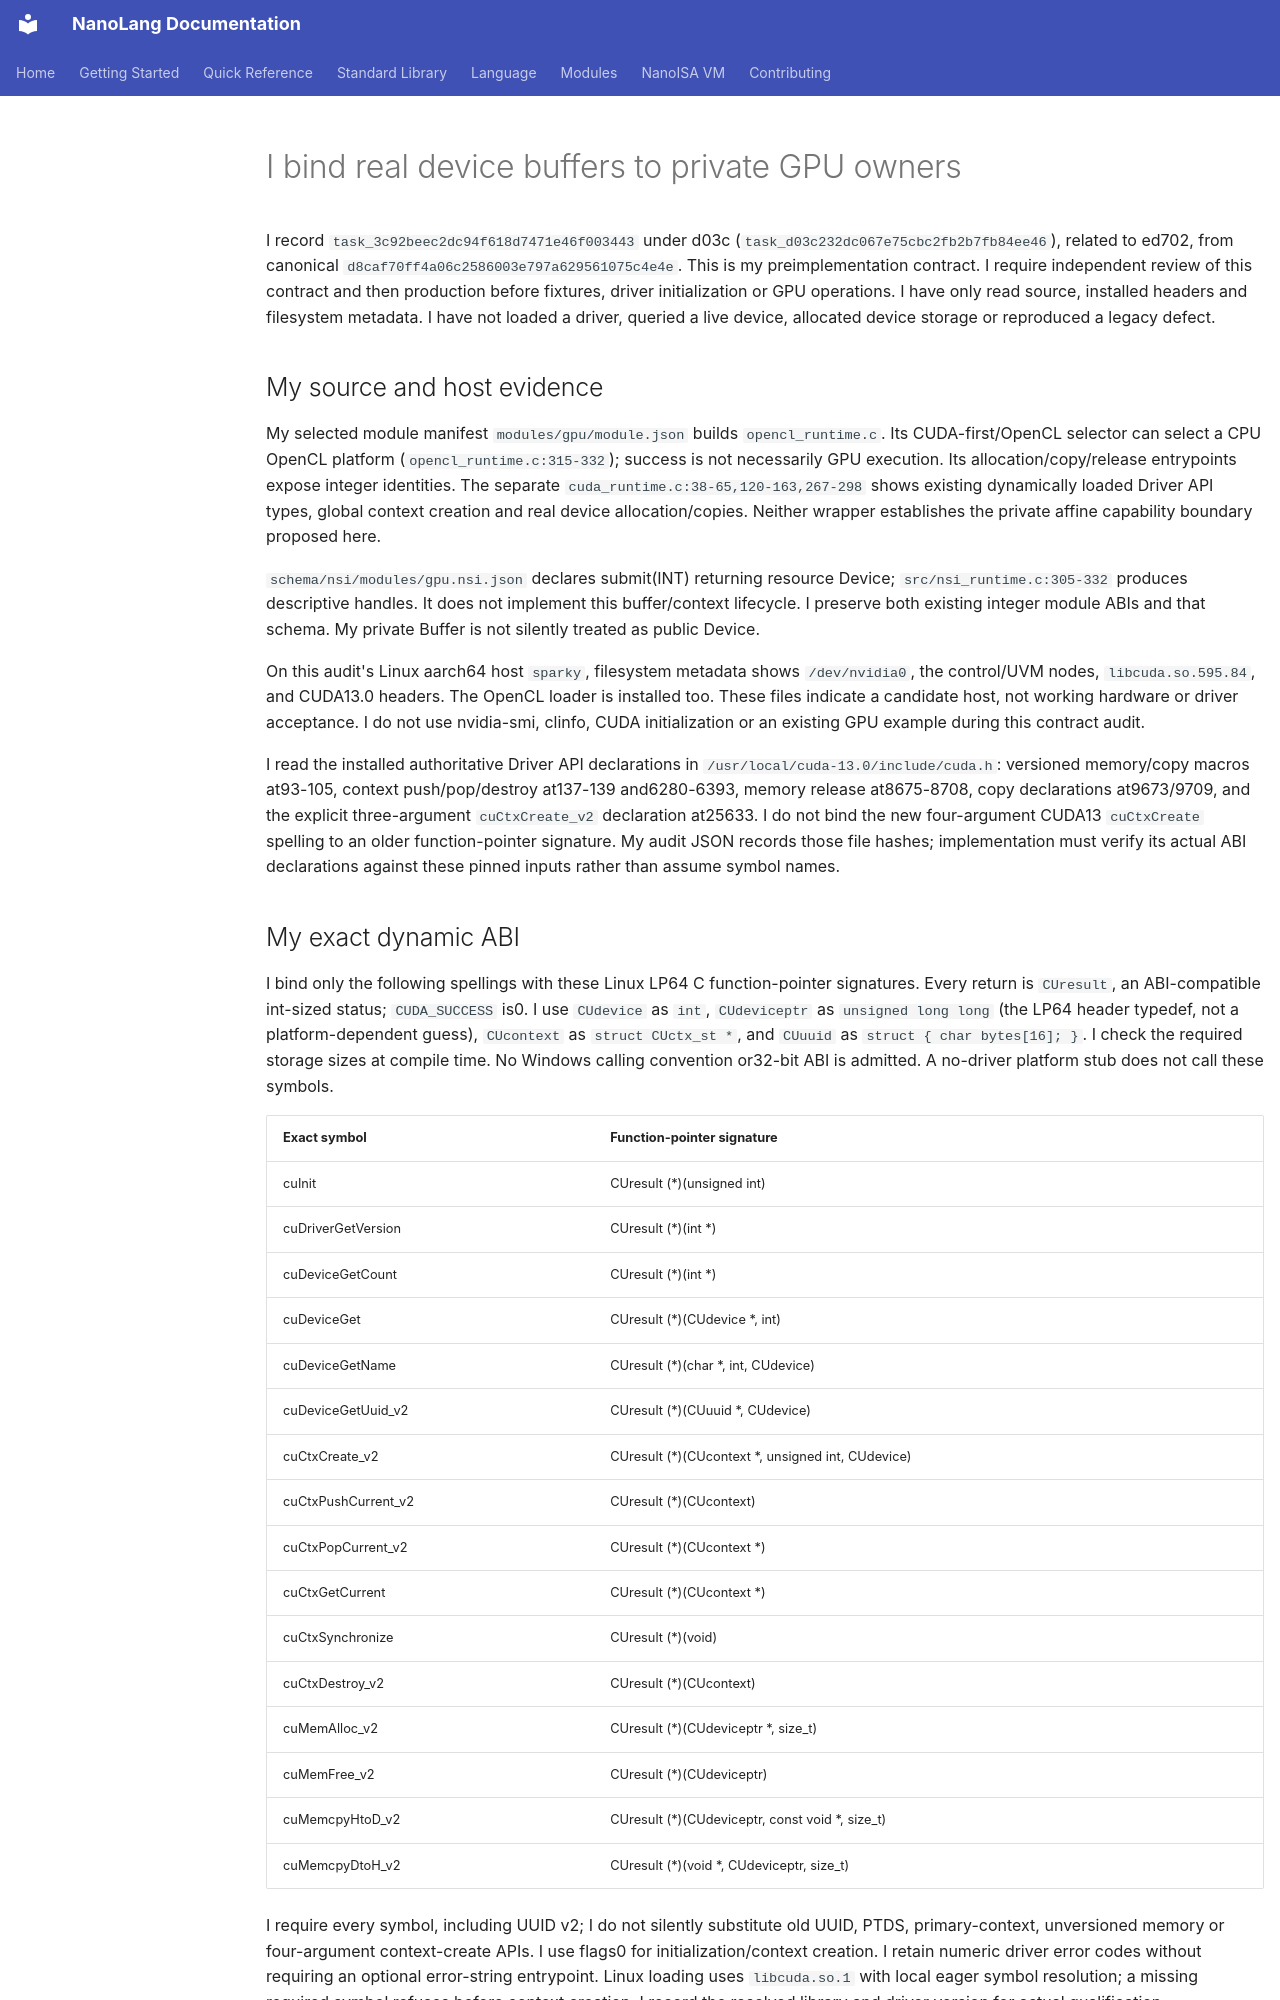

repository: jordanhubbard/nanolang · page: NSI_PRIVATE_GPU_LIFECYCLE/index.html · generator: mkdocs

# I bind real device buffers to private GPU owners

I record `task_3c92beec2dc94f618d7471e46f003443` under d03c
(`task_d03c232dc067e75cbc2fb2b7fb84ee46`), related to ed702, from canonical
`d8caf70ff4a06c2586003e797a629561075c4e4e`. This is my preimplementation
contract. I require independent review of this contract and then production
before fixtures, driver initialization or GPU operations. I have only read source,
installed headers and filesystem metadata. I have not loaded a driver, queried a
live device, allocated device storage or reproduced a legacy defect.

## My source and host evidence

My selected module manifest `modules/gpu/module.json` builds
`opencl_runtime.c`. Its CUDA-first/OpenCL selector can select a CPU OpenCL
platform (`opencl_runtime.c:315-332`); success is not necessarily GPU execution.
Its allocation/copy/release entrypoints expose integer identities. The separate
`cuda_runtime.c:38-65,120-163,267-298` shows existing dynamically loaded Driver
API types, global context creation and real device allocation/copies. Neither
wrapper establishes the private affine capability boundary proposed here.

`schema/nsi/modules/gpu.nsi.json` declares submit(INT) returning resource Device;
`src/nsi_runtime.c:305-332` produces descriptive handles. It does not implement
this buffer/context lifecycle. I preserve both existing integer module ABIs and
that schema. My private Buffer is not silently treated as public Device.

On this audit's Linux aarch64 host `sparky`, filesystem metadata shows
`/dev/nvidia0`, the control/UVM nodes, `libcuda.so.595.84`, and CUDA13.0 headers.
The OpenCL loader is installed too. These files indicate a candidate host, not
working hardware or driver acceptance. I do not use nvidia-smi, clinfo, CUDA
initialization or an existing GPU example during this contract audit.

I read the installed authoritative Driver API declarations in
`/usr/local/cuda-13.0/include/cuda.h`: versioned memory/copy macros at93-105,
context push/pop/destroy at137-139 and6280-6393, memory release at8675-8708,
copy declarations at9673/9709, and the explicit three-argument
`cuCtxCreate_v2` declaration at25633. I do not bind the new four-argument
CUDA13 `cuCtxCreate` spelling to an older function-pointer signature.
My audit JSON records those file hashes; implementation must verify its actual
ABI declarations against these pinned inputs rather than assume symbol names.

## My exact dynamic ABI

I bind only the following spellings with these Linux LP64 C function-pointer
signatures. Every return is `CUresult`, an ABI-compatible int-sized status;
`CUDA_SUCCESS` is0. I use `CUdevice` as `int`, `CUdeviceptr` as
`unsigned long long` (the LP64 header typedef, not a platform-dependent guess),
`CUcontext` as `struct CUctx_st *`, and `CUuuid` as `struct { char bytes[16]; }`.
I check the required storage sizes at compile time. No Windows calling convention
or32-bit ABI is admitted. A no-driver platform stub does not call these symbols.

| Exact symbol | Function-pointer signature |
| --- | --- |
| cuInit | CUresult (*)(unsigned int) |
| cuDriverGetVersion | CUresult (*)(int *) |
| cuDeviceGetCount | CUresult (*)(int *) |
| cuDeviceGet | CUresult (*)(CUdevice *, int) |
| cuDeviceGetName | CUresult (*)(char *, int, CUdevice) |
| cuDeviceGetUuid_v2 | CUresult (*)(CUuuid *, CUdevice) |
| cuCtxCreate_v2 | CUresult (*)(CUcontext *, unsigned int, CUdevice) |
| cuCtxPushCurrent_v2 | CUresult (*)(CUcontext) |
| cuCtxPopCurrent_v2 | CUresult (*)(CUcontext *) |
| cuCtxGetCurrent | CUresult (*)(CUcontext *) |
| cuCtxSynchronize | CUresult (*)(void) |
| cuCtxDestroy_v2 | CUresult (*)(CUcontext) |
| cuMemAlloc_v2 | CUresult (*)(CUdeviceptr *, size_t) |
| cuMemFree_v2 | CUresult (*)(CUdeviceptr) |
| cuMemcpyHtoD_v2 | CUresult (*)(CUdeviceptr, const void *, size_t) |
| cuMemcpyDtoH_v2 | CUresult (*)(void *, CUdeviceptr, size_t) |

I require every symbol, including UUID v2; I do not silently substitute old UUID,
PTDS, primary-context, unversioned memory or four-argument context-create APIs.
I use flags0 for initialization/context creation. I retain numeric driver error
codes without requiring an optional error-string entrypoint. Linux loading uses
`libcuda.so.1` with local eager symbol resolution; a missing required symbol
refuses before context creation. I record the resolved library and driver version
for actual qualification.

My context-reclamation claim is specifically the installed CUDA13 header's
`cuCtxDestroy` contract at6278-6302, which includes ordinary `cuMemAlloc` storage
and explicitly excludes async/pool/virtual-memory allocations. I admit only
`cuMemAlloc_v2`. My audit JSON pins the whole header and that exact excerpt's
SHA256 and line range. A successful destroy supports that documented cleanup
claim; failure does not. This is a vendor contract, not independent proof that a
failed device/driver reclaimed storage.
